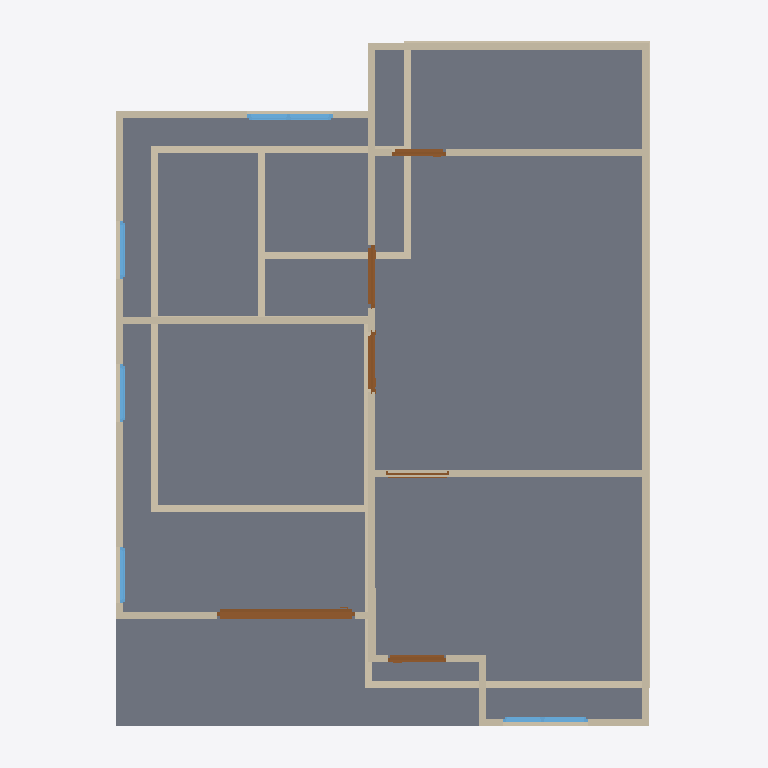
Plan cut of the same IFC building model at storey '2F' (level 3.00 m, cut at 4.40 m), seen from above with north up, elements coloured by IFC class: 27 walls (beige), 6 doors (brown), 5 windows (light blue), 1 slab (grey). Cut surfaces are drawn darker.
Extent 10.0 m × 10.0 m × 7.1 m (x, y, z). Storeys (3): GF at 0.00 m; 2F at 3.00 m; Roof at 6.00 m. Elements (52): 29 IfcWall, 10 IfcDoor, 9 IfcWindow, 3 IfcSlab, 1 IfcRoof.

HEADER;
FILE_DESCRIPTION(('ViewDefinition[DesignTransferView]'),'2;1');
FILE_NAME('s03-activity.ifc','2026-09-30T20:57:27+08:00',(''),(''),'IfcOpenShell 0.8.5-post1','Bonsai 0.8.5-post1','Nobody');
FILE_SCHEMA(('IFC4'));
ENDSEC;
DATA;
#1=IFCPROJECT('2r4wQLs6P0N8jy2G8HHVC5',$,'My Project',$,$,$,$,(#10,#22),#5);
#27=IFCSITE('2vjumxn5nCOO9dY8BD$BRA',$,'My Site',$,$,#50,$,$,$,$,$,$,$,$);
#33=IFCBUILDING('3QIlSgogjEZvNrE0mwOHJ2',$,'My Building',$,$,#56,$,$,$,$,$,$);
#39=IFCBUILDINGSTOREY('0xgiTH3Ar5VP7Ld4aKID2e',$,'2F',$,$,#6302,$,$,$,$);
#63=IFCBUILDINGSTOREY('2ccXb_duH7o9jF8vlsl9yv',$,'GF',$,$,#79,$,$,$,$);
#11644=IFCBUILDINGSTOREY('0yssnbrVv7DvfvAwsDYkl$',$,'Roof',$,$,#11665,$,$,$,$);
#11733=IFCSLAB('39GGDTA2j3JPD8asZ3mWeb',$,'Slab',$,$,#11740,#11747,$,$);
#6434=IFCWALL('2n0lO6d3nAn8cVn80c$Ncn',$,'Wall',$,$,#7123,#6440,$,$);
#6534=IFCWALL('07vtuDtCf94OLNxxnX3ODW',$,'Wall',$,$,#6923,#6540,$,$);
#7311=IFCWALL('1qaBC7WDHEuPTtC1Mh$uIE',$,'Wall',$,$,#7322,#7317,$,$);
#309=IFCWALL('0OqjWDSeH2z9fLHYTEpacK',$,'Wall',$,$,#584,#315,$,$);
#6459=IFCWALL('2YBeM8xfH8ixRUycH3zYnH',$,'Wall',$,$,#6832,#6465,$,$);
#127=IFCWALL('2Cn0ZJ1NPAiO6INOyvZ4z1',$,'Wall',$,$,#1222,#135,$,$);
#7457=IFCWALL('2BNzocxuXBf8oARcbhay6k',$,'Wall',$,$,#7458,#7468,$,$);
#7349=IFCWALL('3HQLvBro93kgUKgzOvtxjt',$,'Wall',$,$,#11764,#7355,$,$);
#284=IFCWALL('22EuEv$3rCIeAisBDMb4Py',$,'Wall',$,$,#295,#290,$,$);
#7507=IFCWALL('29wEP55Sb3JBCokt$v23un',$,'Wall',$,$,#7536,#7518,$,$);
#334=IFCWALL('3UeDl5PlvEIRDs8fFTHJiG',$,'Wall',$,$,#616,#340,$,$);
#6509=IFCWALL('0DNkelewzF4hV96jId99ea',$,'Wall',$,$,#7265,#6515,$,$);
#10152=IFCDOOR('2QlC89kxLB5OZpn11iG52V',$,'Door',$,$,#10331,#10161,$,2.0,1.9485057592391968,$,.SLIDING_TO_RIGHT.,$);
#792=IFCWALL('3Oe$OXgkjBpgwfbC_1ovV0',$,'Wall',$,$,#834,#798,$,$);
#887=IFCWALL('0KW2GcNHvAlO1PR0fN9ID5',$,'Wall',$,$,#1176,#893,$,$);
#6659=IFCWALL('2UVD33hez6DAojbMx7K9T$',$,'Wall',$,$,#7078,#6665,$,$);
#6559=IFCWALL('3VQeM5pAvAbgnEq$l0Z5vb',$,'Wall',$,$,#6955,#6565,$,$);
#662=IFCWALL('257eSu1qXE3w3M_VVAqKjk',$,'Wall',$,$,#673,#668,$,$);
#862=IFCWALL('3D9tvttJTDPAcnFNqM0194',$,'Wall',$,$,#1099,#868,$,$);
#259=IFCWALL('36XgyHk7T0$vr5Lzc9NmIL',$,'Wall',$,$,#525,#265,$,$);
#209=IFCWALL('0ZrUOQrybEHfxJwNJzTlG4',$,'Wall',$,$,#220,#215,$,$);
#359=IFCWALL('3j5AxLy5nABfEEbLXBChnd',$,'Wall',$,$,#648,#365,$,$);
#11007=IFCWINDOW('0$GHqBVJb4tQEqhCeHb0z5',$,'Window',$,$,#11376,#11016,$,0.8999999761581421,1.1992838382720947,$,.DOUBLE_PANEL_VERTICAL.,$);
#234=IFCWALL('3rud58KvD2UBDwbIP9tvRL',$,'Wall',$,$,#493,#240,$,$);
#6484=IFCWALL('2F0TljTJ15OBloJv$VbuuP',$,'Wall',$,$,#7283,#6490,$,$);
#6634=IFCWALL('1tQABdzfDFp81d31EuxEFt',$,'Wall',$,$,#6645,#6640,$,$);
#9231=IFCDOOR('1FLqoNDz95aeto7Lv6Lwj4',$,'Door',$,$,#9544,#9240,$,2.0,0.8808879852294922,$,.SINGLE_SWING_LEFT.,$);
#8786=IFCDOOR('0xKMT5$jH0kQkEoWyBoS9V',$,'Door',$,$,#9129,#8795,$,2.0,0.8472099900245667,$,.SINGLE_SWING_RIGHT.,$);
#9680=IFCWINDOW('1FyMmMI8XBYwuI$ZXvxDZ6',$,'Window',$,$,#10049,#9689,$,0.8999999761581421,1.197336196899414,$,.DOUBLE_PANEL_VERTICAL.,$);
#8444=IFCDOOR('1gsS$74ib4XfDXW_l4P9mz',$,'Door',$,$,#11759,#8453,$,2.0,0.8091129064559937,$,.DOUBLE_SWING_RIGHT.,$);
#7699=IFCDOOR('0QEfC_KQrAyOfvThZGsaCL',$,'Door',$,$,#8012,#7708,$,2.0,0.7715138792991638,$,.SINGLE_SWING_LEFT.,$);
#6609=IFCWALL('0zsKH_cIr0RRYcTU583u25',$,'Wall',$,$,#7019,#6615,$,$);
#6584=IFCWALL('3R$npDHGrABvgTAZYFXUkt',$,'Wall',$,$,#6987,#6590,$,$);
#10668=IFCWINDOW('23ylUxkgf71Rjqiv4GSohf',$,'Window',$,$,#10871,#10677,$,0.8999999761581421,0.8116542100906372,$,.SINGLE_PANEL.,$);
#11458=IFCWINDOW('1AwoxQmRb5RwHUzsTTN94r',$,'Window',$,$,#11769,#11467,$,0.8999999761581421,0.8116542100906372,$,$,$);
#10413=IFCWINDOW('0dHu$wCk5BDB8SbHxJ$PRK',$,'Window',$,$,#10586,#10422,$,0.8999999761581421,0.7986706495285034,$,.SINGLE_PANEL.,$);
#687=IFCWALL('3jD3dxZbz0pQPYH68ehRsN',$,'Wall',$,$,#698,#693,$,$);
#8121=IFCDOOR('0EVU2wAwbB0OSqnEuYU8jV',$,'Door',$,$,#8342,#8130,$,2.0,0.8808879852294922,$,.DOUBLE_SWING_RIGHT.,$);
ENDSEC;
